Run: headless pygame with SDL's dummy video driver; simulated clock (each Clock.tick advances the game by its frame time, no real sleeping); random seed 0; keys injected as events and as key.get_pressed() state; no mouse input.
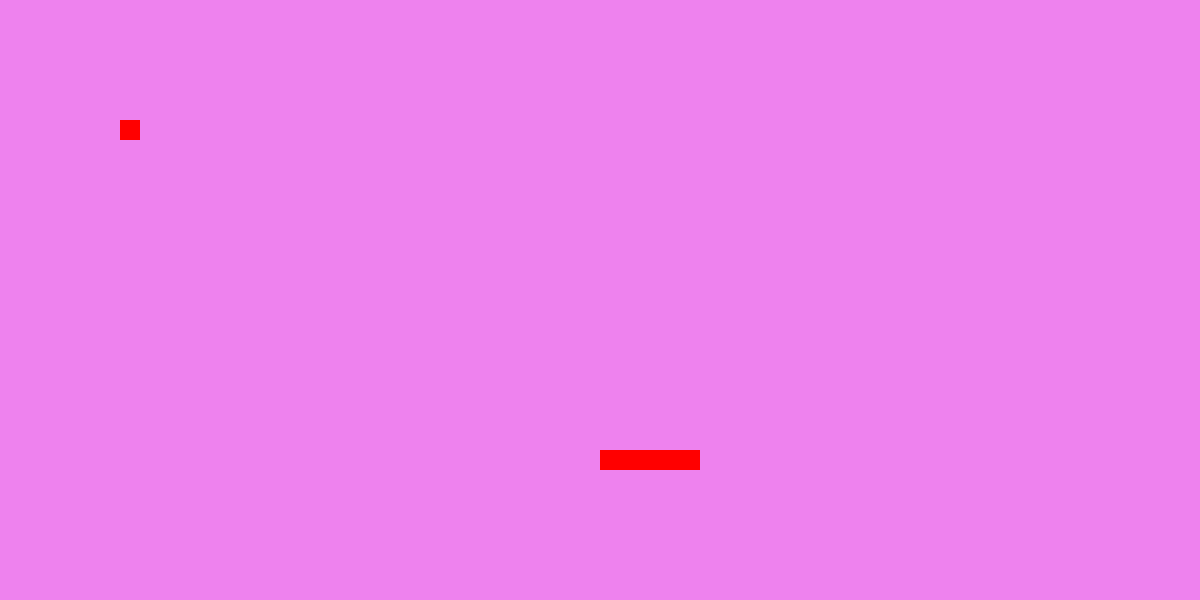
Frame 1 of 4 · flips 1–60 · no input
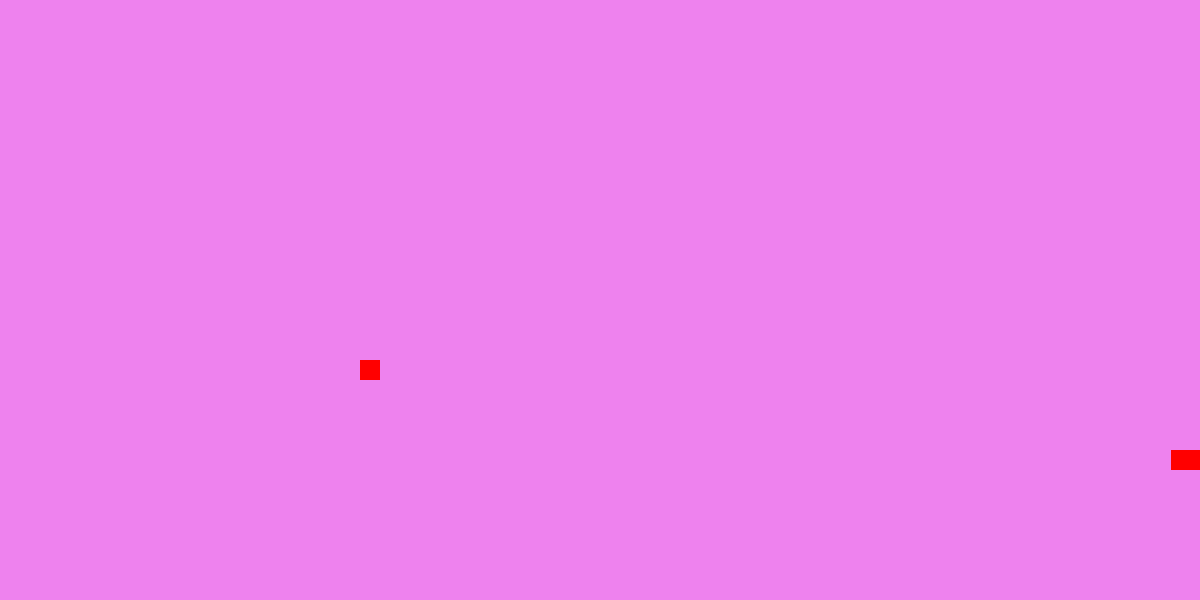
Frame 2 of 4 · flips 61–180 · tapped SPACE, RETURN · held RIGHT (→), D
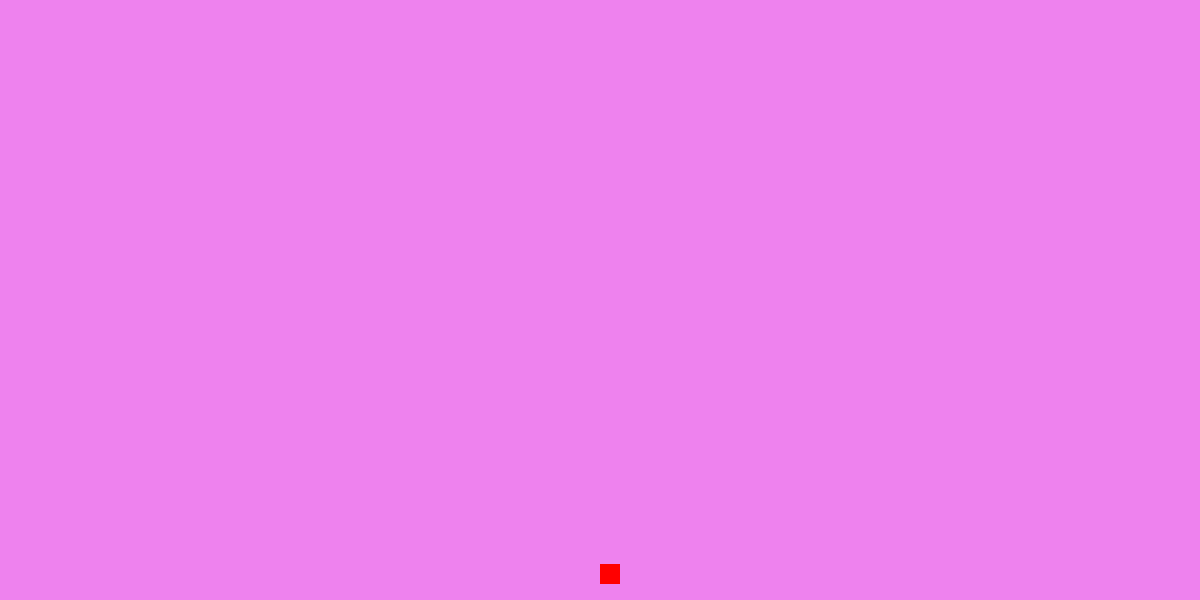
Frame 3 of 4 · flips 181–300 · held DOWN (↓), S
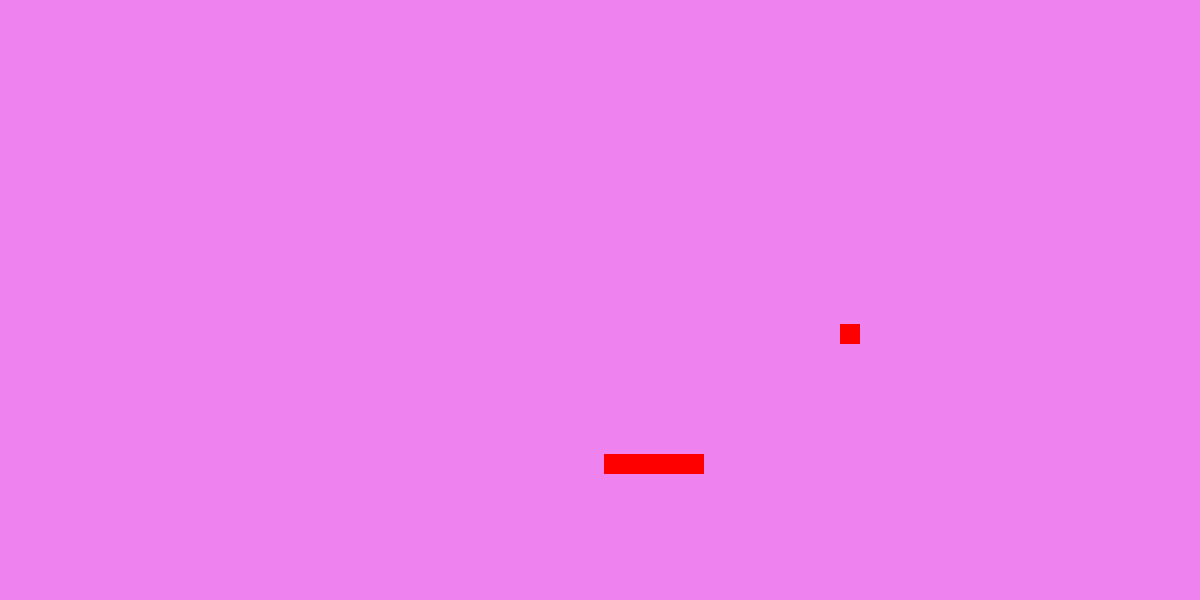
Frame 4 of 4 · flips 301–420 · held LEFT (←), A, UP (↑), W

The pygame program that drew these frames:

import pygame

pygame.init()

size = (width, height) = (1200, 600)
screen = pygame.display.set_mode(size)
speed = [2, 2]
clock = pygame.time.Clock()
running = True
dt = 0

ball = pygame.Rect(0, 0, 20, 20)

# board_pos = [screen.get_width() / 2, screen.get_height() * 0.75]
board_pos = pygame.Vector2(screen.get_width() / 2, screen.get_height() * 0.75)
board = pygame.Rect(board_pos.x, board_pos.y, 100, 20)

while running:
    for event in pygame.event.get():
        if event.type == pygame.QUIT:
            running = False
    screen.fill("violet")
    board = pygame.Rect(board_pos.x, board_pos.y, 100, 20)
    # ball movement and collision with walls
    ball = ball.move(speed)
    if ball.left < 0 or ball.right > width:
        speed[0] = -speed[0]
    if ball.top < 0 or ball.bottom > height:
        speed[1] = -speed[1]

    # board movement by player
    keys = pygame.key.get_pressed()
    if keys[pygame.K_w]:
        board_pos.y -= 300 * dt
    if keys[pygame.K_a]:
        board_pos.x -= 300 * dt
    if keys[pygame.K_s]:
        board_pos.y += 300 * dt
    if keys[pygame.K_d]:
        board_pos.x += 300 * dt

    pygame.draw.rect(screen, "red", ball)
    pygame.draw.rect(screen, "red", board)
    pygame.display.flip()
    dt = clock.tick(60) / 1000

pygame.quit()
